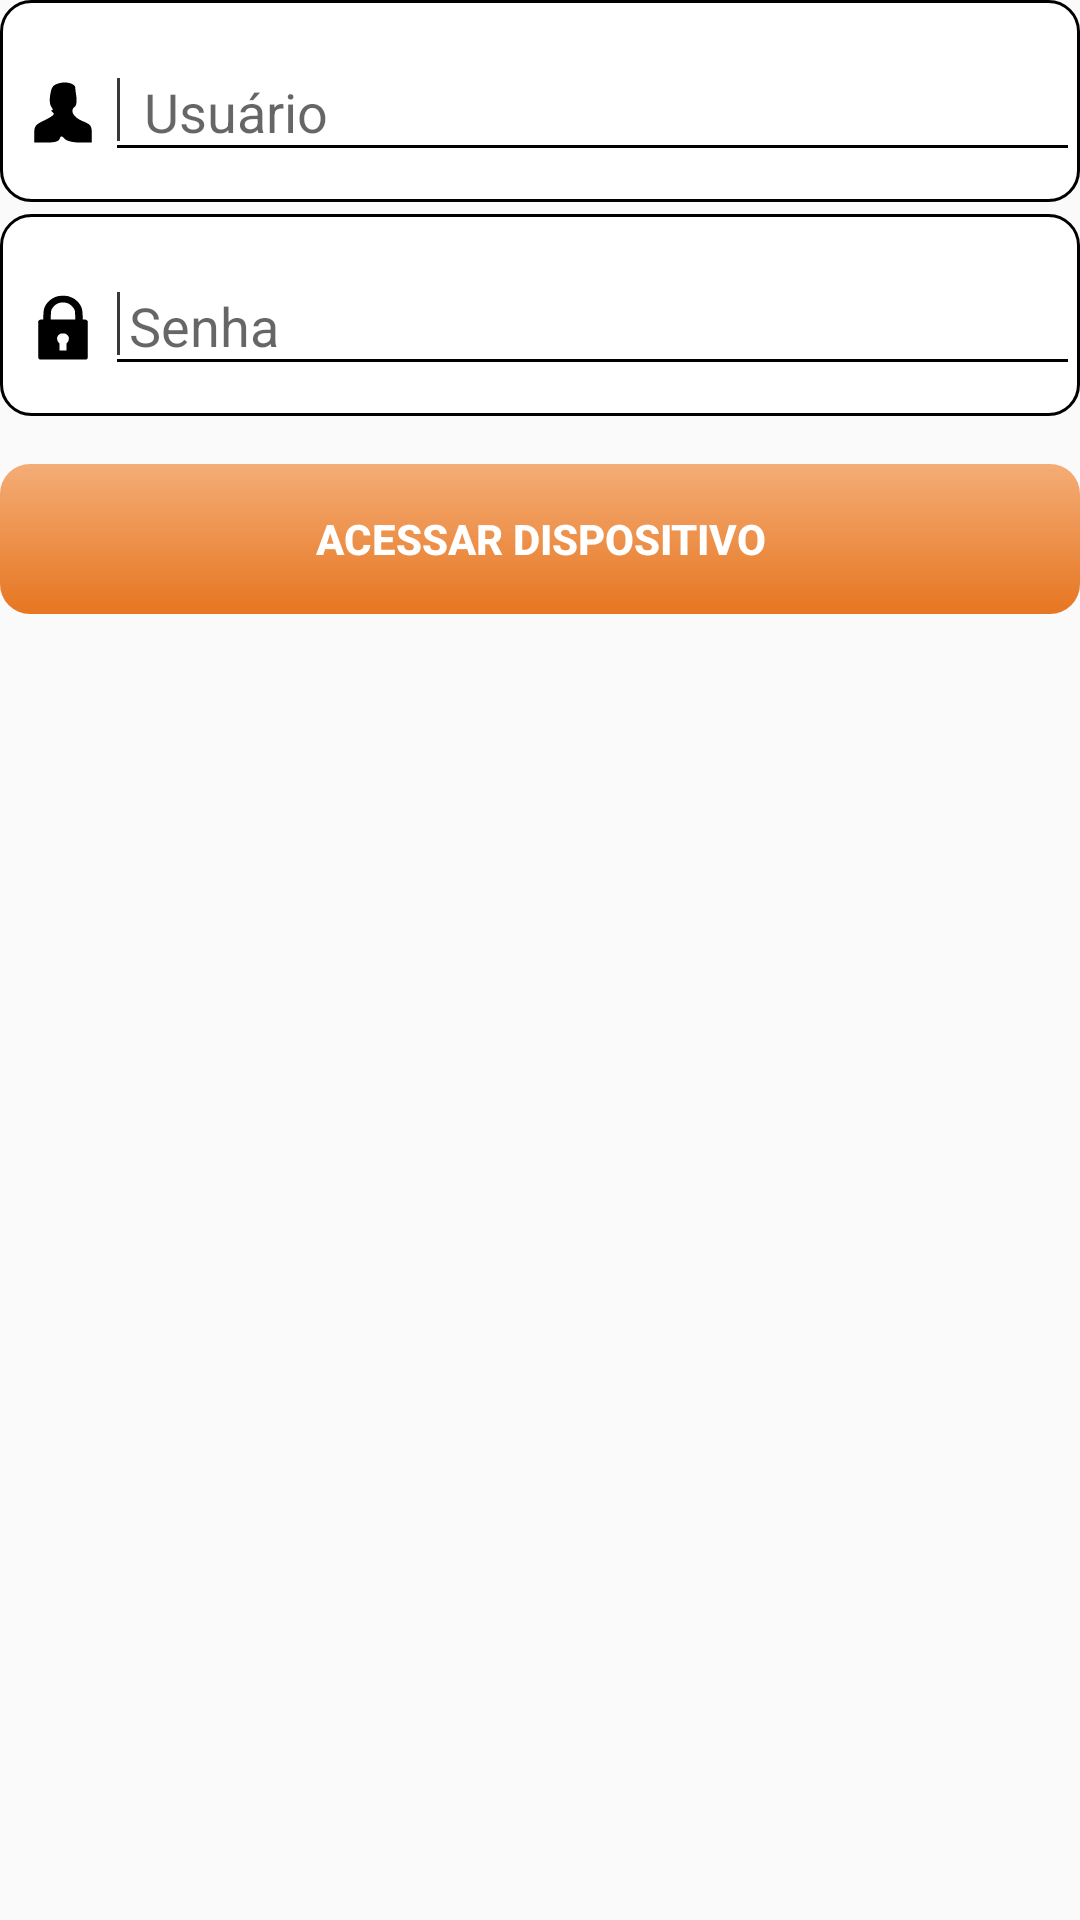

Android layout source for this screen:
<!-- AndroidManifest.xml: application theme MainTheme -->
<!-- res/layout/form_layout.xml -->
<?xml version="1.0" encoding="utf-8"?>
<LinearLayout
    xmlns:android="http://schemas.android.com/apk/res/android"
    xmlns:tools="http://schemas.android.com/tools"
    android:id="@+id/login_form"
    android:layout_width="match_parent"
    android:layout_height="wrap_content"
    android:layout_marginTop="30dp"
    android:orientation="vertical">

    <android.support.design.widget.TextInputLayout
        android:layout_width="match_parent"
        android:layout_height="wrap_content"
        android:background="@drawable/input_login"
        android:paddingLeft="5dp"
        android:paddingTop="5dp">

        <EditText
            android:id="@+id/usuario"
            android:layout_width="match_parent"
            android:layout_height="wrap_content"
            android:layout_marginBottom="10dp"
            android:drawableLeft="@drawable/icon_login_border"
            android:drawablePadding="15dp"
            android:hint="@string/prompt_email"
            android:inputType="textEmailAddress"
            android:maxLines="1" />

    </android.support.design.widget.TextInputLayout>

    <android.support.design.widget.TextInputLayout
        android:layout_width="match_parent"
        android:layout_height="wrap_content"
        android:layout_marginTop="4dp"
        android:background="@drawable/input_login"
        android:paddingLeft="5dp"
        android:paddingTop="5dp">

        <EditText
            android:id="@+id/senha"
            android:layout_width="match_parent"
            android:layout_height="wrap_content"
            android:layout_marginBottom="10dp"
            android:drawableLeft="@drawable/icon_senha_border"
            android:drawablePadding="10dp"
            android:hint="@string/prompt_password"
            android:imeOptions="actionUnspecified"
            android:inputType="textPassword"
            android:maxLines="1" />

    </android.support.design.widget.TextInputLayout>

    <Button
        android:id="@+id/login_send"
        android:layout_width="match_parent"
        android:layout_height="50dp"
        android:layout_marginTop="16dp"
        android:background="@drawable/button_gradient"
        android:onClick="click_login"
        android:text="@string/action_sign_in"
        android:textColor="@android:color/white"
        android:textStyle="bold" />

</LinearLayout>
<!-- resources referenced by this layout -->
<resources>
  <!-- drawable button_gradient (drawable) -->
  <?xml version="1.0" encoding="utf-8"?>
  <shape xmlns:android="http://schemas.android.com/apk/res/android" android:shape="rectangle">
      <gradient
          android:startColor="#d4f29c5a"
          android:endColor="@color/colorPrimaryLogin"
          android:angle="270" />
      <corners android:radius="10dp" />
  </shape>
  <!-- drawable icon_login_border (drawable) -->
  <?xml version="1.0" encoding="utf-8"?>
  <layer-list xmlns:android="http://schemas.android.com/apk/res/android" >
      <item  android:bottom="3dp"
          android:left="-20dp"
          android:right="-7dp"
          android:top="0dp">
          <shape android:shape="rectangle">
              <solid android:color="@android:color/white" />
              <stroke android:width="1dp" android:color="#393939" />
          </shape>
      </item>
      <item
          android:top="-10dp"
          android:bottom="-10dp"
          android:right="-6dp"
          android:left="-10dp">
          <shape android:shape="rectangle" >
              <solid android:color="@android:color/white" />
          </shape>
      </item>
      <item android:drawable="@drawable/ic_user" />
  </layer-list>
  <!-- drawable icon_senha_border (drawable) -->
  <?xml version="1.0" encoding="utf-8"?>
  <layer-list xmlns:android="http://schemas.android.com/apk/res/android" >
      <item  android:bottom="3dp"
          android:left="-20dp"
          android:right="-7dp"
          android:top="0dp">
          <shape android:shape="rectangle">
              <solid android:color="@android:color/white" />
              <stroke android:width="1dp" android:color="#393939" />
          </shape>
      </item>
      <item
          android:top="-10dp"
          android:bottom="-10dp"
          android:right="-6dp"
          android:left="-10dp">
          <shape android:shape="rectangle" >
              <solid android:color="@android:color/white" />
          </shape>
      </item>
      <item android:drawable="@drawable/ic_senha" />
  
  </layer-list>
  <!-- drawable input_login (drawable) -->
  <?xml version="1.0" encoding="utf-8"?>
  <shape xmlns:android="http://schemas.android.com/apk/res/android"
      android:shape="rectangle">
      <solid android:color="#ffffff" />
      <corners android:radius="10dp" />
      <stroke android:width="1dp" android:color="#000000" />
  </shape>
  <string name="action_sign_in">Acessar Dispositivo</string>
  <string name="prompt_email">Usuário</string>
  <string name="prompt_password">Senha</string>
  <style name="MainTheme" parent="Theme.AppCompat.Light.DarkActionBar">
          <item name="colorPrimary">@color/colorPrimary</item>
          <item name="colorAccent">@color/colorAccent</item>
          <item name="android:textColorSecondary">@color/text_color</item>
  
          <item name="android:backgroundDimEnabled">true</item>
          <item name="android:numberPickerStyle" tools:targetApi="N">@android:style/Widget.Material.Light.NumberPicker</item>
      </style>
  <color name="colorPrimaryLogin">#e67621</color>
  <!-- drawable ic_user (drawable) -->
  <vector android:height="24dp" android:viewportHeight="29.0"
      android:viewportWidth="30.0" android:width="24dp" xmlns:android="http://schemas.android.com/apk/res/android">
      <path android:fillColor="#000000"
          android:pathData="M13.4,2.1c-2.6,0.7 -3.2,1.5 -3.7,4.6 -0.4,2.1 -0.2,4.2 0.5,5 0.6,0.7 0.7,1.3 0.2,1.3 -0.5,0 -0.3,0.4 0.4,0.9 1,0.6 0,1.4 -3.2,3 -4.2,1.9 -4.6,2.4 -4.6,5.6l0,3.5 5,0c3.5,0 5.2,-0.4 5.6,-1.5 0.5,-1.3 0.8,-1.3 2.1,0 0.9,0.9 3.4,1.5 6.4,1.5l4.9,0 0,-3.6c0,-3.2 -0.4,-3.7 -4,-5.1 -3.9,-1.6 -5.3,-4.4 -3,-5.8 0.5,-0.3 0.8,-2 0.6,-3.8 -0.3,-1.8 -0.5,-3.5 -0.5,-3.9 -0.2,-1.6 -3.8,-2.5 -6.7,-1.7z" android:strokeColor="#00000000"/>
  </vector>
  <color name="colorPrimary">#498796</color>
  <color name="colorAccent">#306393</color>
</resources>
